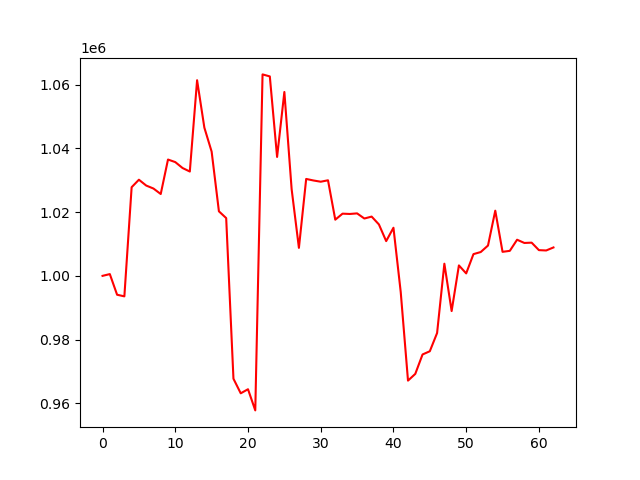

The table this chart was drawn from, first rows:
account_value, date, daily_return
1000000, 2024-07-09, 
1000553, 2024-07-10, 0.0005526
994078, 2024-07-11, -0.006471
993566, 2024-07-12, -0.0005147
1027809, 2024-07-15, 0.03446
1030161, 2024-07-16, 0.002288
1028333, 2024-07-17, -0.001774
1027394, 2024-07-18, -0.0009135
1025676, 2024-07-19, -0.001672
1036491, 2024-07-22, 0.01054
1035689, 2024-07-23, -0.0007741
1033830, 2024-07-24, -0.001795
1032729, 2024-07-25, -0.001065
1061374, 2024-07-26, 0.02774
1046492, 2024-07-29, -0.01402
1038976, 2024-07-30, -0.007182
1020247, 2024-07-31, -0.01803
1018123, 2024-08-01, -0.002081
967730, 2024-08-02, -0.0495
963154, 2024-08-05, -0.004729
964431, 2024-08-06, 0.001327
957790, 2024-08-07, -0.006886
1063201, 2024-08-08, 0.1101
1062569, 2024-08-09, -0.0005941
1037305, 2024-08-12, -0.02378
1057687, 2024-08-13, 0.01965
1027194, 2024-08-14, -0.02883
1008781, 2024-08-15, -0.01793
1030405, 2024-08-16, 0.02144
1029921, 2024-08-19, -0.0004703
1029533, 2024-08-20, -0.0003763
1029981, 2024-08-21, 0.0004352
1017621, 2024-08-22, -0.012
1019511, 2024-08-23, 0.001857
1019415, 2024-08-26, -9.3905798118743e-05
1019598, 2024-08-27, 0.0001789
1017990, 2024-08-28, -0.001577
1018593, 2024-08-29, 0.000592
1016134, 2024-08-30, -0.002413
1010901, 2024-09-03, -0.005151
1015094, 2024-09-04, 0.004148
994912, 2024-09-05, -0.01988
967133, 2024-09-06, -0.02792
969242, 2024-09-09, 0.00218
975336, 2024-09-10, 0.006287
976348, 2024-09-11, 0.001038
982067, 2024-09-12, 0.005857
1003812, 2024-09-13, 0.02214
988962, 2024-09-16, -0.01479
1003276, 2024-09-17, 0.01447
1000769, 2024-09-18, -0.002499
1006819, 2024-09-19, 0.006046
1007471, 2024-09-20, 0.0006468
1009512, 2024-09-23, 0.002026
1020452, 2024-09-24, 0.01084
1007537, 2024-09-25, -0.01266
1007846, 2024-09-26, 0.0003061
1011334, 2024-09-27, 0.003461
1010320, 2024-09-30, -0.001003
1010417, 2024-10-01, 9.583755054576315e-05
... 3 more rows
